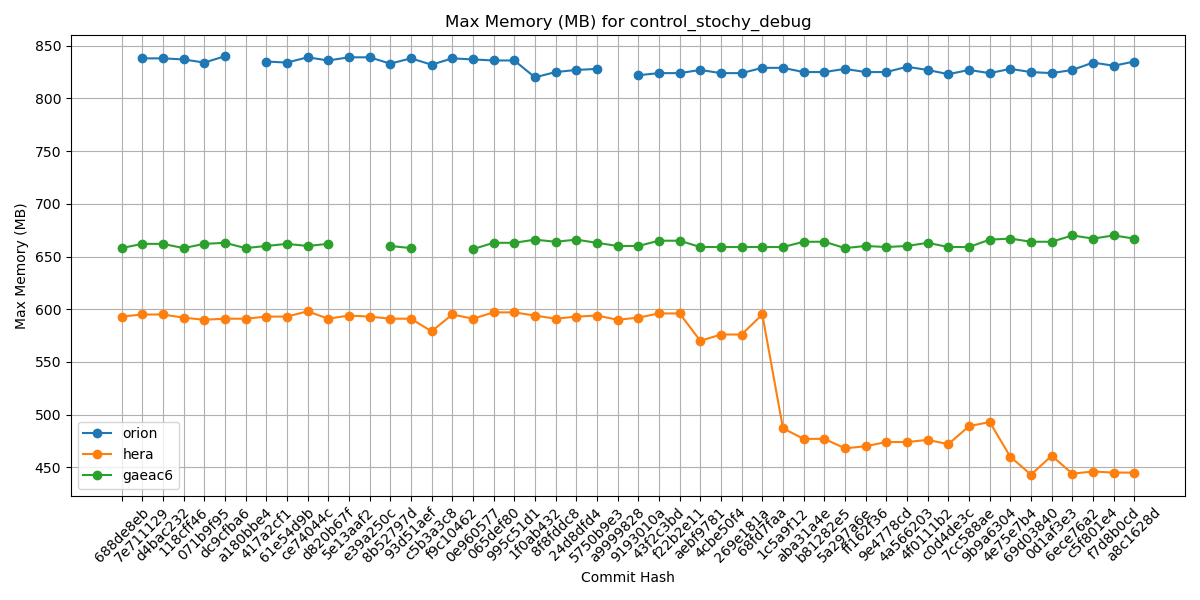

Data behind this chart, as committed beside it:
Hash, orion, hera, gaeac6
688de8eb, , 593, 658
7e711129, 838, 595, 662
d4bac232, 838, 595, 662
118cff46, 837, 592, 658
071b9f95, 834, 590, 662
dc9cfba6, 840, 591, 663
a180bbe4, , 591, 658
417a2cf1, 835, 593, 660
61e54d9b, 834, 593, 662
ce74044c, 839, 598, 660
d820b67f, 836, 591, 662
5e13aaf2, 839, 594, 
e39a250c, 839, 593, 
8b52797d, 833, 591, 660
93d51aef, 838, 591, 658
c5b3a3c8, 832, 579, 
f9c10462, 838, 595, 
0e960577, 837, 591, 657
065def80, 836, 597, 663
995c51d1, 836, 597, 663
1f0ab432, 820, 594, 666
8f8fddc8, 825, 591, 664
24d8dfd4, 827, 593, 666
5750b9e3, 828, 594, 663
a9999828, , 590, 660
9193010a, 822, 592, 660
43f2c3bd, 824, 596, 665
f22b2e11, 824, 596, 665
aebf9781, 827, 570, 659
4cbe50f4, 824, 576, 659
269e181a, 824, 576, 659
68fd7faa, 829, 595, 659
1c5a9f12, 829, 487, 659
aba31a4e, 825, 477, 664
b81282e5, 825, 477, 664
5a297a6e, 828, 468, 658
ff162f36, 825, 470, 660
9e4778cd, 825, 474, 659
4a566203, 830, 474, 660
4f0111b2, 827, 476, 663
c0d4de3c, 823, 472, 659
7cc588ae, 827, 489, 659
9b9a6304, 824, 493, 666
4e75e7b4, 828, 460, 667
69d03840, 825, 443, 664
0d1af3e3, 824, 461, 664
6ece76a2, 827, 444, 670
c5f801e4, 834, 446, 667
f7d8b0cd, 831, 445, 670
a8c1628d, 835, 445, 667
